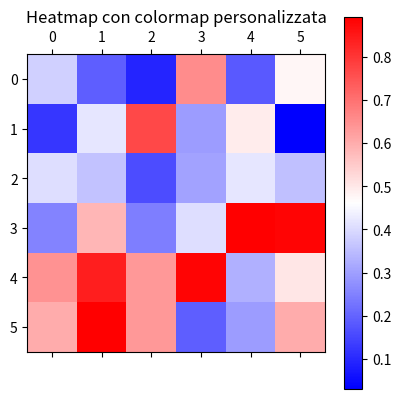
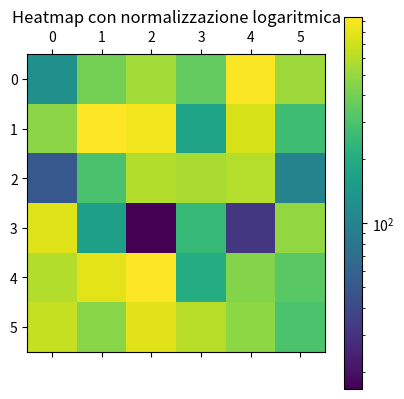
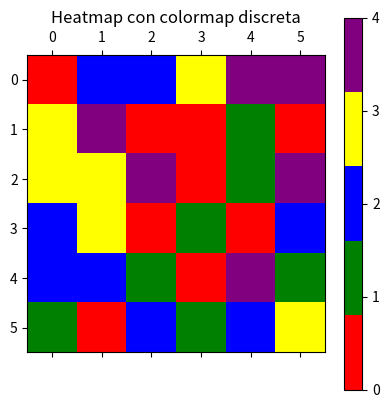
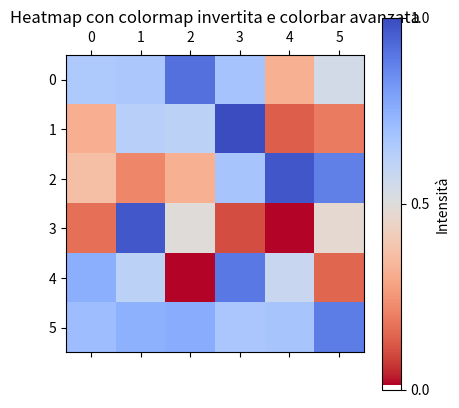
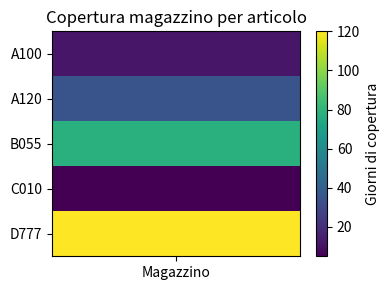
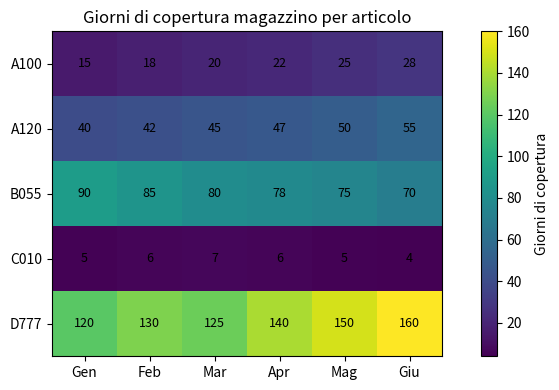
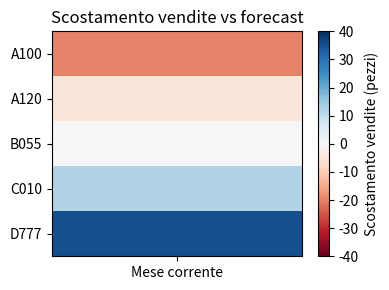
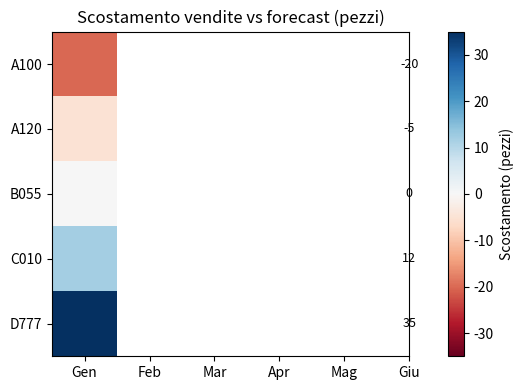
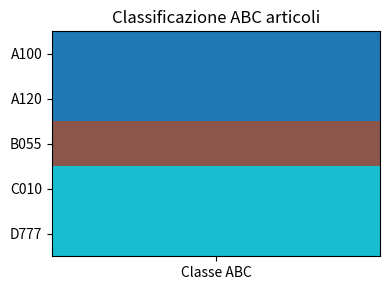

Here is the Python script that generated these plots, in order: (Note: this script raises an exception after producing the figures.)
"""
COLORMAP
Una colormap è una funzione che mappa valori numerici a colori specifici.
Ogni dato numerico viene trattato in una tonalità che rappresenta la sua intensità o posizione sulla scala.
Una scelta accurato dei colori permette di enfatizzare pattern, anomalie, e le tendenze presenti 
nel dataset.

In matplotlib le colormap possono essere applicate a diversi elementi, offrendo flessibilità per visualizzare
dati complessi in modo coerente.

Abbiamo diversi categorie di colormap
1) Sequential (sequenziali): per dati ordinati dal minimo al massimo, con sfumatore che vanno dal chiaro al scuro, 
utilizzato per densità o insentità (viridis, plasma). I valori vanno dal basso all'alto (o viceversa) senza un centro logico.
Da evitare se i dati sono categorici o se si vogliono confronti precisi valore per valore
2) Diverging (divergenti): Due colori opposti con un centro neutro, per valori positivi/negativi con punto centrale.
Da utilizzare quando esiste un punto, che può essere uno zero, una media, un target ed interessa la deviazione (quello che 
c'è sopra e quello sotto). Esempio scostamento da budget, differenza previsto/consuntivo, margene positivo/negativo, ecc
Da non utilizzare se non si ha un centro al di sotto o al di sopra del quale si vogliono evidenziare i dati
Evidenziando deviazioni positivi o negativi rispetto al centro scelto (coolwarm,seismic)
3) Categorical (categoriali): palette per dati discreti senza ordine numerico, ogni categoria ha un colore unico (tab10, Set3)
Non utilizzare per dati numerici continui
4) Cyclic (colormap cicliche): Sono colormap in cui l'inizio e la fine coincidono, il colore all'estremo minimo è identico
a quello all'estremo massimo.
Da utilizzare quando il dato è periodico, ciclico, si ripete in modo circolare, non è un vero minimo o massimo assoluto. 
E' un cerchio non una retta
per dati periodici (ore del giorno, stagioni, angoli), le palette si ripetono ciclicamente 
sottolineando la continuità del ciclo.

Matplotlib, permette di creare una colormap personalizzata, si possono definire sequenze di colori o tonalità diverse.
Si possono definire sequenze di colori o interpelazioni tra tonalità diverse, possono essere continue (per gradienti di valori) 
o discrete (per valori specifici o intervalli)

La normalizzazione trasforma i dati grezzi in valori compatibili con le colormap.
La normalizzazione standard porta i dati in un range da 0 a 1, spesso serve un approcio più a avanzato (tipo logaritmica, 
percentili (per ridurre effetto degli outlet estremi), normalizzazione centrata su un valore di riferimento, 
può tornare utile con una colormap divergin.

Palette continue:
sfumano di colori adattandosi ai dati numerici continui
Palette discrete:
assegnano colori distinti a valori o intervalli specifici, ideali per categorie o intervalli limitati.

Inversione
inversione di una colormap permette di invertire la scala dei colori, per enfatizzare i valori bassi al posti di quelli alti 
Shifting
Lo shifting sposta il range di colori rispetto ai dati, adattando la mappa ad un subset di valori

Queste tecniche consentono una maggior flessibilità e migliorano le comunicazioni visive senza andare a modificare i dati.

Una colorbar avanzata piò uncludere, etichette personalizzate, ticks intermedi per evidenziare le soglie importanti, 
gradienti multipli o sezioni evidenziate , per sottolineare range critici. L'uso efficacie della colormap è fondamentale

L'uso efficacie della colorbar è fondamentale per permettere all'osservatore di interpretare correttamente i colori

plt.imshow(matrice, cmap="viridis")  # sequenziale
plt.imshow(matrice, cmap="RdBu")     # diverging
plt.imshow(matrice, cmap="twilight") # ciclica

"""

import matplotlib.pyplot as plt
import numpy as np
import pandas as pd
from matplotlib.colors import LinearSegmentedColormap
from matplotlib import colors
from matplotlib.colors import ListedColormap

#
#ESEMPIO COLORMAP SEQUENZIALE
#

#come esempio si pososno prendere i giorni di copertura magazzino, è perfetto per una colormap sequenziale perchè:
#1) è un numero 2) è ordinabile 3) valori più alti hanno significato più chiaro 4) non è ciclico 5) non ha un centro neutro
#considera KPI: giorni di copertura=giacenza/consumo medio giornaliero
#valutiamo 10 gg=ok 40gg=attenzione 120gg=immobilizzo
#qui una colormap sequenziale è perfetta


#
#COLORMAP PERSONALIZZATA
#
data=np.random.rand(6,6)
colori=["blue","white","red"]

custom_cmap=LinearSegmentedColormap.from_list("blue_white_red",colori)

plt.matshow(data,cmap=custom_cmap)
plt.colorbar()
plt.title("Heatmap con colormap personalizzata")
plt.show()

#
#COLORMAP CON NORMALIZZAZIONE LOGARITMICA
#
data=np.random.rand(6,6)*1000
plt.matshow(data,cmap="viridis",norm=colors.LogNorm())
#plt.matshow(data,cmap="viridis")
plt.colorbar()
plt.title("Heatmap con normalizzazione logaritmica")
plt.show()

#
#PALETTE DISCRETA
#
data=np.random.randint(0,5,(6,6))
discrete_map=ListedColormap(["red","green","blue","yellow","purple"])
plt.matshow(data,cmap=discrete_map)
plt.colorbar(ticks=range(5))
plt.title("Heatmap con colormap discreta")
plt.show()

#
#INVERSIONE DI UNA COLORBAR AVANZATA
#
data=np.random.rand(6,6)
plt.matshow(data,cmap="coolwarm_r")  #con r inverto la colorbar
cbar=plt.colorbar()
cbar.set_label("Intensità")
cbar.set_ticks([0,0.5,1])
plt.title("Heatmap con colormap invertita e colorbar avanzata")
plt.show()



#Esempio 1
articoli = ["A100", "A120", "B055", "C010", "D777"]
copertura_giorni = [12, 35, 78, 5, 120]  # giorni di copertura magazzino

df = pd.DataFrame(
    {"Copertura_giorni": copertura_giorni},
    index=articoli
)

plt.figure(figsize=(4, 3))
img = plt.imshow(df, cmap="viridis", aspect="auto")
plt.colorbar(img, label="Giorni di copertura")

plt.yticks(range(len(articoli)),articoli)
plt.xticks([0], ["Magazzino"])

plt.title("Copertura magazzino per articolo")
plt.tight_layout()
plt.show()

#Esempio 2

articoli = ["A100", "A120", "B055", "C010", "D777"]
mesi = ["Gen", "Feb", "Mar", "Apr", "Mag", "Giu"]

# Giorni di copertura (esempio coerente con dinamiche reali)
dati = [
    [15, 18, 20, 22, 25, 28],    # A100 cresce
    [40, 42, 45, 47, 50, 55],    # A120 sovrastock cronico
    [90, 85, 80, 78, 75, 70],    # B055 in smaltimento
    [5, 6, 7, 6, 5, 4],          # C010 sano
    [120, 130, 125, 140, 150, 160]  # D777 critico
]

df = pd.DataFrame(dati, index=articoli, columns=mesi)

fig, ax = plt.subplots(figsize=(8, 4))

# Trova valore minimo/massimo per la scala
#vmin, vmax = 0, 180
vmin=min(min(riga) for riga in dati)
vmax=max(max(riga) for riga in dati)

img = ax.imshow(df, cmap="viridis", vmin=vmin, vmax=vmax)

# Assi
ax.set_xticks(range(len(mesi)))
ax.set_xticklabels(mesi)
ax.set_yticks(range(len(articoli)))
ax.set_yticklabels(articoli)

ax.set_title("Giorni di copertura magazzino per articolo")

# Colorbar
cbar = fig.colorbar(img, ax=ax)
cbar.set_label("Giorni di copertura")

# Valori nelle celle (per pochi articoli)
for i in range(len(articoli)):
    for j in range(len(mesi)):
        ax.text(j, i, df.iloc[i, j], ha="center", va="center", fontsize=9)

plt.tight_layout()
plt.show()


#
#ESEMPIO COLORMAP DIVERGING
#

#da utilizzare solo quando si ha un punto di riferimento centrale e si vuole visualizzare
#quello che sta sotto o al di sopra di questo punto centrale
#quindi questa colormap utilizza due colori apposti che si allontanano da un valore centrale 

#esempio confronto venduto reale con forecast

articoli = ["A100", "A120", "B055", "C010", "D777"]

# Scostamento in pezzi rispetto al forecast
scostamento = [-20, -5, 0, +12, +35]

df = pd.DataFrame(
    {"Scostamento": scostamento},
    index=articoli
)

plt.figure(figsize=(4, 3))
img = plt.imshow(df, cmap="RdBu", vmin=-40, vmax=40, aspect="auto")
plt.colorbar(img, label="Scostamento vendite (pezzi)")

plt.yticks(range(len(articoli)), articoli)
plt.xticks([0], ["Mese corrente"])

plt.title("Scostamento vendite vs forecast")
plt.tight_layout()
plt.show()


fig, ax = plt.subplots(figsize=(8, 4))

# Scala simmetrica rispetto allo zero
max_abs = abs(df.values).max()

img = ax.imshow(
    df,
    cmap="RdBu",
    vmin=-max_abs,
    vmax=+max_abs
)

# Assi
ax.set_xticks(range(len(mesi)))
ax.set_xticklabels(mesi)
ax.set_yticks(range(len(articoli)))
ax.set_yticklabels(articoli)

ax.set_title("Scostamento vendite vs forecast (pezzi)")

# Colorbar
cbar = fig.colorbar(img, ax=ax)
cbar.set_label("Scostamento (pezzi)")

# Valori nelle celle
for i in range(df.shape[0]):
    val=df.iloc[i,0]
    ax.text(j, i, val, ha="center", va="center", fontsize=9)

plt.tight_layout()
plt.show()

#
# COLORMAP CATEGORIALE
#

#assegna un colore distinto a ogni categoria, senza ordine nè intensità, non esiste un colore
#più 'forte' di un altro
#il colore non misura, identifica

articoli = ["A100", "A120", "B055", "C010", "D777"]
classe_abc = ["A", "A", "B", "C", "C"]

df = pd.DataFrame(
    {"Classe_ABC": classe_abc},
    index=articoli
)

plt.figure(figsize=(4, 3))

img = plt.imshow(
    pd.Categorical(df["Classe_ABC"]).codes.reshape(-1, 1),
    cmap="tab10",
    aspect="auto"
)

plt.yticks(range(len(articoli)), articoli)
plt.xticks([0], ["Classe ABC"])

plt.title("Classificazione ABC articoli")
plt.tight_layout()
plt.show()



# più completo

import pandas as pd
import matplotlib.pyplot as plt

ordini = ["O1001", "O1002", "O1003", "O1004"]
mesi = ["Gen", "Feb", "Mar", "Apr"]

stati = [
    ["Aperto", "In lavorazione", "Chiuso", "Chiuso"],
    ["Aperto", "Bloccato", "Bloccato", "Chiuso"],
    ["In lavorazione", "In lavorazione", "In lavorazione", "Chiuso"],
    ["Aperto", "Aperto", "Aperto", "Bloccato"]
]

df = pd.DataFrame(stati, index=ordini, columns=mesi)

#mappatura categorie
mappa_stati = {
    "Aperto": 0,
    "In lavorazione": 1,
    "Bloccato": 2,
    "Chiuso": 3
}

df_num = df.replace(mappa_stati)


#grafico
fig, ax = plt.subplots(figsize=(6, 3.5))

img = ax.imshow(df_num, cmap="tab10")

ax.set_xticks(range(len(mesi)))
ax.set_xticklabels(mesi)
ax.set_yticks(range(len(ordini)))
ax.set_yticklabels(ordini)

ax.set_title("Stato ordini nel tempo")

# Legenda manuale (fondamentale per categoriali)
from matplotlib.patches import Patch
legend_elements = [
    Patch(facecolor=plt.cm.tab10(0), label="Aperto"),
    Patch(facecolor=plt.cm.tab10(1), label="In lavorazione"),
    Patch(facecolor=plt.cm.tab10(2), label="Bloccato"),
    Patch(facecolor=plt.cm.tab10(3), label="Chiuso"),
]

ax.legend(handles=legend_elements, bbox_to_anchor=(1.05, 1), loc="upper left")

plt.tight_layout()
plt.show()



